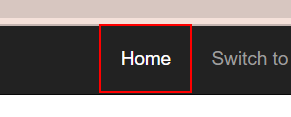
Task: Assigment 2
Workflow: System1_NavigateTo_Dashboard

Step 1: click on the link 'Home' in window 'ACME System 1 - Work Items' (chrome.exe)
